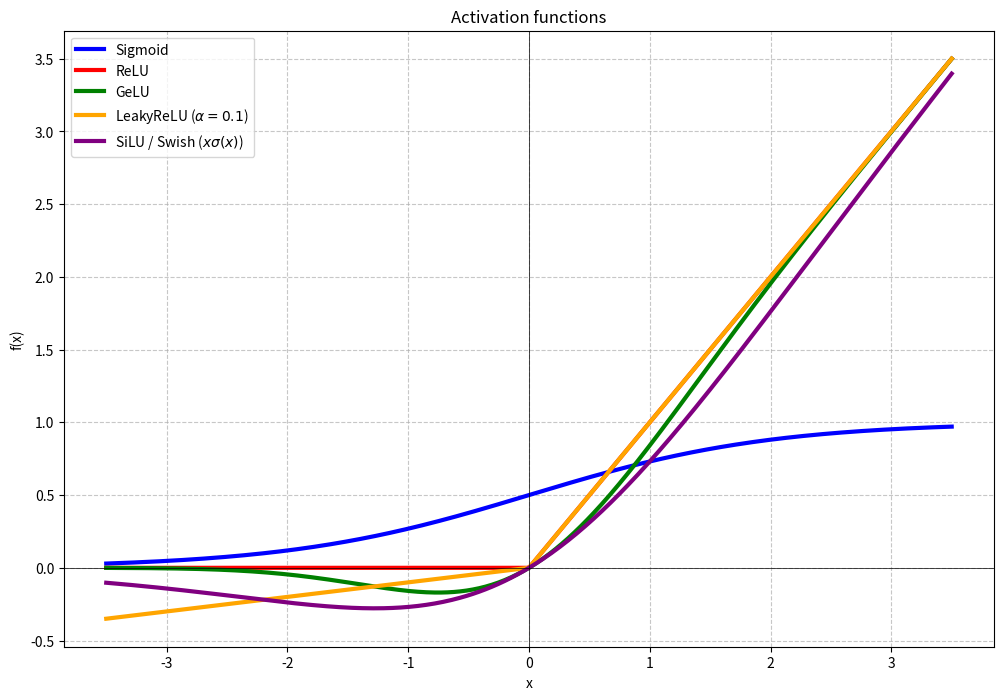

This figure's Python source:
import numpy as np
import matplotlib.pyplot as plt

from numpy import ndarray


def sigmoid(x: ndarray) -> ndarray:
    # Sigmoid: f(x) = 1 / (1 + exp(-x))
    return 1 / (1 + np.exp(-x))


def relu(x: ndarray) -> ndarray:
    # ReLU: f(x) = max(0, x)
    return np.maximum(0, x)


def gelu(x: ndarray) -> ndarray:
    # GeLU (Gaussian Error Linear Unit approximation):
    # f(x) = 0.5 * x * (1 + tanh(sqrt(2/pi) * (x + 0.044715 * x^3)))
    return 0.5 * x * (1 + np.tanh(np.sqrt(2 / np.pi) * (x + 0.044715 * x**3)))


def leaky_relu(x: ndarray, alpha: float = 0.1) -> ndarray:
    # LeakyReLU: f(x) = alpha * x if x < 0 else x
    return np.where(x > 0, x, x * alpha)


def silu(x: ndarray) -> ndarray:
    # SiLU (Sigmoid Linear Unit, also known as Swish):
    # f(x) = x * sigmoid(x)
    return x * sigmoid(x)


max_absolute_value = 3.5
x_values = np.linspace(-max_absolute_value, max_absolute_value, 400)

y_sigmoid = sigmoid(x_values)
y_relu = relu(x_values)
y_gelu = gelu(x_values)
y_leaky_relu = leaky_relu(x_values)
y_silu = silu(x_values)

plt.figure(figsize=(12, 8))

line_width = 3
plt.plot(x_values, y_sigmoid, label='Sigmoid', linewidth=line_width, color='blue')
plt.plot(x_values, y_relu, label='ReLU', linewidth=line_width, color='red')
plt.plot(x_values, y_gelu, label='GeLU', linewidth=line_width, color='green')
plt.plot(x_values, y_leaky_relu, label=r'LeakyReLU ($\alpha=0.1$)', linewidth=line_width, color='orange')
plt.plot(x_values, y_silu, label=r'SiLU / Swish ($x\sigma(x)$)', linewidth=line_width, color='purple')

plt.title('Activation functions')
plt.xlabel('x')
plt.ylabel('f(x)')

plt.legend(loc='upper left')
plt.grid(True, linestyle='--', alpha=0.7)

plt.axhline(0, color='black', linewidth=0.5)
plt.axvline(0, color='black', linewidth=0.5)

plt.savefig('activation_functions.png', dpi=300, bbox_inches='tight')
plt.show()
